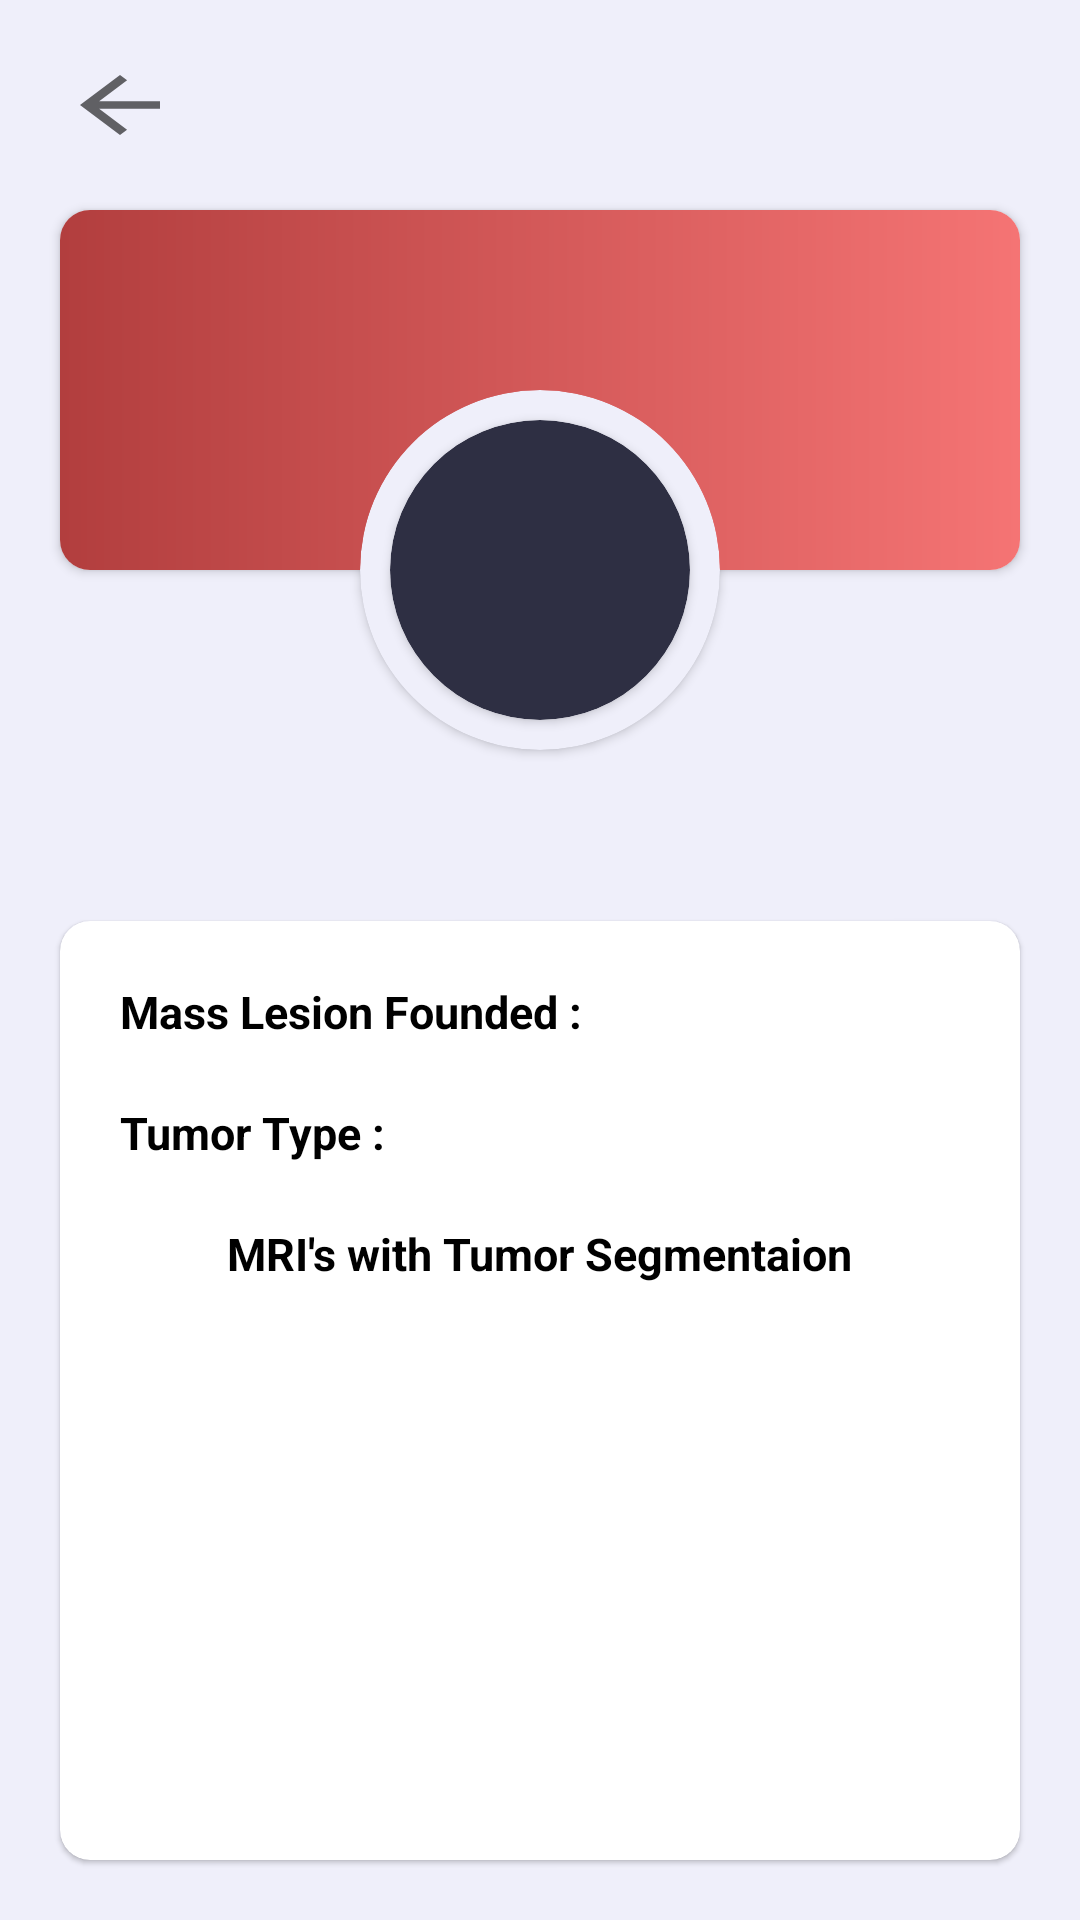

Layout XML and referenced resources for this Android screen:
<!-- AndroidManifest.xml: application theme Theme.BrainTumorDetection -->
<!-- res/layout/fragment_show_result.xml -->
<?xml version="1.0" encoding="utf-8"?>
<androidx.constraintlayout.widget.ConstraintLayout xmlns:android="http://schemas.android.com/apk/res/android"
    xmlns:tools="http://schemas.android.com/tools"
    android:layout_width="match_parent"
    android:layout_height="match_parent"
    xmlns:app="http://schemas.android.com/apk/res-auto"
    tools:context=".ui.dr.result.ShowResultFragment"
    android:background="@color/background4">

    <ImageButton
        android:id="@+id/back"
        android:layout_width="40sp"
        android:layout_height="30sp"
        app:layout_constraintStart_toStartOf="parent"
        app:layout_constraintTop_toTopOf="parent"
        android:background="@drawable/ic_baseline_arrow_back_24"
        android:layout_marginTop="20sp"
        android:layout_marginStart="20sp"/>

    <androidx.cardview.widget.CardView
        android:id="@+id/card2"
        android:layout_width="match_parent"
        android:layout_height="120sp"
        android:layout_marginHorizontal="20sp"
        android:layout_marginTop="20sp"
        app:cardCornerRadius="10sp"
        app:layout_constraintTop_toBottomOf="@id/back">
        <androidx.constraintlayout.widget.ConstraintLayout
            android:layout_width="match_parent"
            android:layout_height="match_parent"
            android:background="@drawable/gradientc3"
            />
    </androidx.cardview.widget.CardView>

    <androidx.cardview.widget.CardView
        android:id="@+id/card3"
        android:layout_width="120sp"
        android:layout_height="120sp"
        app:layout_constraintStart_toStartOf="@id/card2"
        app:layout_constraintEnd_toEndOf="@id/card2"
        android:layout_marginHorizontal="20sp"
        app:cardCornerRadius="100sp"
        android:backgroundTint="@color/background4"
        app:layout_constraintTop_toTopOf="@id/card2"
        android:layout_marginTop="60sp"
        >

        <androidx.constraintlayout.widget.ConstraintLayout
            android:layout_width="match_parent"
            android:layout_height="match_parent">

            <androidx.cardview.widget.CardView
                android:layout_width="match_parent"
                android:layout_height="match_parent"
                android:layout_margin="10sp"
                app:cardCornerRadius="100sp"
                android:backgroundTint="@color/colornew1"
                >
                <androidx.constraintlayout.widget.ConstraintLayout
                    android:layout_width="match_parent"
                    android:layout_height="match_parent">
                    <ImageView
                        android:layout_width="match_parent"
                        android:layout_height="match_parent"
                        android:scaleType="fitXY"
                        android:src="@drawable/patient"
                        />
                </androidx.constraintlayout.widget.ConstraintLayout>

            </androidx.cardview.widget.CardView>

        </androidx.constraintlayout.widget.ConstraintLayout>
    </androidx.cardview.widget.CardView>



    <TextView
        android:id="@+id/pa_txt"
        android:layout_width="wrap_content"
        android:layout_height="wrap_content"
        app:layout_constraintStart_toStartOf="parent"
        app:layout_constraintEnd_toEndOf="parent"
        app:layout_constraintTop_toBottomOf="@id/card3"
        tools:text="username"
        android:gravity="center"
        android:layout_marginTop="10sp"
        android:textColor="@color/black"
        android:textStyle="bold"
        android:textSize="20sp"
        />








    <com.google.android.material.card.MaterialCardView
        android:id="@+id/card4"
        android:layout_width="match_parent"
        android:layout_height="0dp"
        app:cardBackgroundColor="@color/white"
        android:layout_marginHorizontal="20sp"
        app:layout_constraintTop_toBottomOf="@id/pa_txt"
        app:layout_constraintBottom_toTopOf="@id/write_btn"
        app:cardCornerRadius="10sp"
        android:layout_marginVertical="20sp"
        >
        <androidx.constraintlayout.widget.ConstraintLayout
            android:layout_width="match_parent"
            android:layout_height="match_parent">

            <TextView
                android:id="@+id/ma_txt"
                android:layout_width="wrap_content"
                android:layout_height="wrap_content"
                app:layout_constraintStart_toStartOf="parent"
                app:layout_constraintTop_toTopOf="parent"
                android:layout_marginStart="20sp"
                android:text="Mass Lesion Founded : "
                android:layout_marginTop="20sp"
                android:textColor="@color/black"
                android:textStyle="bold"
                android:textSize="15sp"
                />
            <TextView
                android:id="@+id/pa_ma"
                android:layout_width="wrap_content"
                android:layout_height="wrap_content"
                app:layout_constraintStart_toEndOf="@id/ma_txt"
                app:layout_constraintBottom_toBottomOf="@id/ma_txt"
                tools:text="Yes"
                android:gravity="center"
                android:layout_marginTop="5sp"
                android:textColor="@color/black"
                android:textStyle="bold"
                android:textSize="15sp"
                />
            <TextView
                android:id="@+id/type_txt"
                android:layout_width="wrap_content"
                android:layout_height="wrap_content"
                app:layout_constraintStart_toStartOf="parent"
                app:layout_constraintTop_toBottomOf="@id/ma_txt"
                android:layout_marginStart="20sp"
                android:text="Tumor Type : "
                android:layout_marginTop="20sp"
                android:textColor="@color/black"
                android:textStyle="bold"
                android:textSize="15sp"
                />
            <TextView
                android:id="@+id/pa_type"
                android:layout_width="wrap_content"
                android:layout_height="wrap_content"
                app:layout_constraintStart_toEndOf="@id/type_txt"
                app:layout_constraintBottom_toBottomOf="@id/type_txt"
                tools:text="Meningioma"
                android:gravity="center"
                android:layout_marginTop="5sp"
                android:textColor="@color/black"
                android:textStyle="bold"
                android:textSize="15sp"
                />
            <TextView
                android:id="@+id/s_txt"
                android:layout_width="wrap_content"
                android:layout_height="wrap_content"
                app:layout_constraintStart_toStartOf="parent"
                app:layout_constraintTop_toBottomOf="@id/type_txt"
                android:layout_marginStart="20sp"
                android:text="Severity Degree : "
                android:visibility="gone"
                android:layout_marginTop="20sp"
                android:textColor="@color/black"
                android:textStyle="bold"
                android:textSize="15sp"
                />
            <TextView
                android:id="@+id/pa_s"
                android:layout_width="wrap_content"
                android:layout_height="wrap_content"
                app:layout_constraintStart_toEndOf="@id/s_txt"
                app:layout_constraintBottom_toBottomOf="@id/s_txt"
                tools:text="||"
                android:visibility="gone"
                android:gravity="center"
                android:layout_marginTop="5sp"
                android:textColor="@color/black"
                android:textStyle="bold"
                android:textSize="15sp"
                />
            <TextView
                android:id="@+id/mri_txt"
                android:layout_width="wrap_content"
                android:layout_height="wrap_content"
                app:layout_constraintStart_toStartOf="parent"
                app:layout_constraintTop_toBottomOf="@id/s_txt"
                app:layout_constraintEnd_toEndOf="parent"
                android:text="MRI's with Tumor Segmentaion"
                android:layout_marginTop="20sp"
                android:textColor="@color/black"
                android:textStyle="bold"
                android:textSize="15sp"
                />




            <androidx.recyclerview.widget.RecyclerView
                android:id="@+id/recycler_images"
                android:layout_width="wrap_content"
                android:layout_height="0dp"
                app:layout_constraintTop_toBottomOf="@id/mri_txt"
                app:layout_constraintBottom_toBottomOf="parent"
                app:layout_constraintStart_toStartOf="parent"
                app:layout_constraintEnd_toEndOf="parent"
                android:layout_marginTop="20sp"
                app:layoutManager="androidx.recyclerview.widget.GridLayoutManager"
                app:spanCount="3"

                />


        </androidx.constraintlayout.widget.ConstraintLayout>

    </com.google.android.material.card.MaterialCardView>




    <com.google.android.material.button.MaterialButton
        android:id="@+id/write_btn"
        android:layout_width="0dp"
        android:layout_height="40sp"
        app:layout_constraintStart_toStartOf="@id/card4"
        app:layout_constraintEnd_toEndOf="@id/card4"
        app:layout_constraintBottom_toBottomOf="parent"
        android:layout_marginBottom="10sp"
        android:background="@drawable/edittext2"
        android:textColor="@color/white"
        app:backgroundTint="@color/colornew1"
        android:visibility="gone"
        android:text="Write report"
        />

</androidx.constraintlayout.widget.ConstraintLayout>
<!-- resources referenced by this layout -->
<resources>
  <color name="background4">#efeffa</color>
  <color name="black">#FF000000</color>
  <color name="colornew1">#2e2f43</color>
  <color name="white">#FFFFFFFF</color>
  <!-- drawable edittext2 (drawable-v24) -->
  <?xml version="1.0" encoding="utf-8"?>
  <shape xmlns:android="http://schemas.android.com/apk/res/android" android:shape="rectangle" >
      <corners
          android:radius="9dp"
          />
      <solid
          android:color="@color/white"
          />
      <size
          android:width="0dp"
          android:height="0dp"
          />
      <stroke
          android:width="0dp"
          android:color="@color/white"
          />
  </shape>
  <!-- drawable gradientc3 (drawable-v24) -->
  <?xml version="1.0" encoding="UTF-8"?>
  <shape xmlns:android="http://schemas.android.com/apk/res/android" android:shape="rectangle" >
  
      <gradient
          android:angle="360"
          android:endColor="#f57474"
  
          android:startColor="#b23e3e"
          android:type="linear" />
  
      <corners
          android:radius="0dp"/>
  
  </shape>
  <!-- drawable ic_baseline_arrow_back_24 (drawable) -->
  <vector android:autoMirrored="true" android:height="50dp"
      android:tint="?attr/colorControlNormal" android:viewportHeight="24"
      android:viewportWidth="24" android:width="50dp" xmlns:android="http://schemas.android.com/apk/res/android">
      <path android:fillColor="@android:color/white" android:pathData="M20,11H7.83l5.59,-5.59L12,4l-8,8 8,8 1.41,-1.41L7.83,13H20v-2z"/>
  </vector>
  <style name="Theme.BrainTumorDetection" parent="Theme.MaterialComponents.DayNight.NoActionBar">
          
          <item name="colorPrimary">@color/purple_500</item>
          <item name="colorPrimaryVariant">@color/purple_700</item>
          <item name="colorOnPrimary">@color/white</item>
          
          <item name="colorSecondary">@color/teal_200</item>
          <item name="colorSecondaryVariant">@color/teal_700</item>
          <item name="colorOnSecondary">@color/black</item>
          
          <item name="android:statusBarColor" tools:targetApi="l">?attr/colorPrimaryVariant</item>
          
      </style>
  <color name="purple_500">#FF6200EE</color>
  <color name="purple_700">#FF3700B3</color>
  <color name="teal_200">#FF03DAC5</color>
  <color name="teal_700">#FF018786</color>
</resources>
